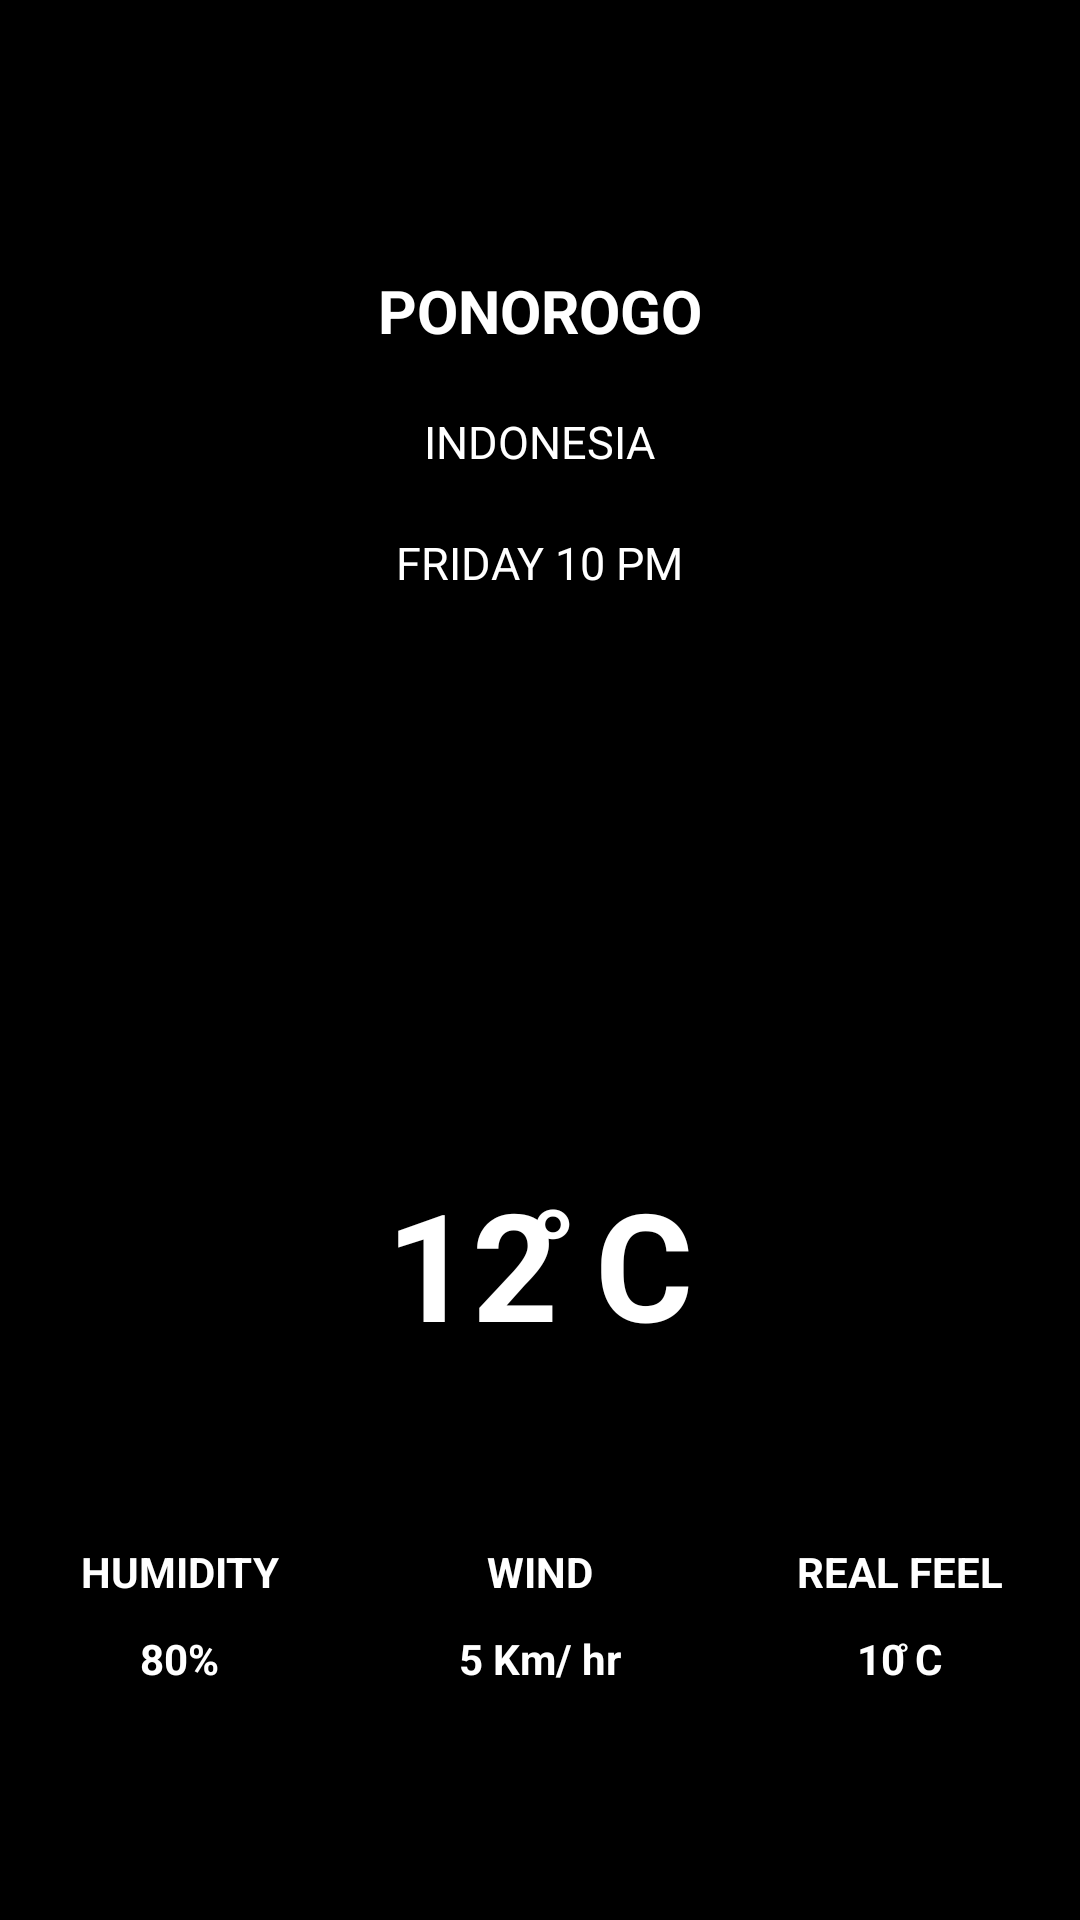

Reconstruct the res/layout file that produces this screen, plus the resources it refers to.
<!-- AndroidManifest.xml: application theme AppTheme -->
<!-- res/layout/activity_night.xml -->
<?xml version="1.0" encoding="utf-8"?>
<RelativeLayout xmlns:android="http://schemas.android.com/apk/res/android"
    xmlns:app="http://schemas.android.com/apk/res-auto"
    xmlns:tools="http://schemas.android.com/tools"
    android:layout_width="match_parent"
    android:layout_height="match_parent"
    android:background="@android:color/black"
    tools:context=".NightActivity">

    <TextView
        android:id="@+id/city"
        style="@style/CityTitle"
        android:text="@string/city"
        android:textColor="@color/colorTextTwo" />

    <TextView
        android:id="@+id/country"
        style="@style/CountryTitle"
        android:layout_below="@id/city"
        android:text="@string/country"
        android:textColor="@color/colorTextTwo" />

    <TextView
        android:id="@+id/night_time"
        style="@style/TimeTitle"
        android:layout_below="@id/country"
        android:text="@string/night_time"
        android:textColor="@color/colorTextTwo" />

    <ImageView
        android:id="@+id/image"
        style="@style/WeatherImage"
        android:layout_below="@id/night_time"
        android:src="@drawable/night" />

    <TextView
        android:id="@+id/degree"
        style="@style/DegreeTitle"
        android:layout_below="@id/image"
        android:text="@string/degree_minimum"
        android:textColor="@color/colorTextTwo" />

    <LinearLayout
        android:layout_width="match_parent"
        android:layout_height="wrap_content"
        android:layout_below="@id/degree"
        android:layout_marginTop="50dp"
        android:orientation="horizontal"
        android:weightSum="3">

        <LinearLayout style="@style/LinearStyle">

            <TextView
                style="@style/Condition"
                android:text="@string/humidity"
                android:textColor="@color/colorTextTwo" />

            <TextView
                style="@style/Condition.Value"
                android:text="@string/humidity_value_minimum"
                android:textColor="@color/colorTextTwo" />

        </LinearLayout>

        <LinearLayout style="@style/LinearStyle">

            <TextView
                style="@style/Condition"
                android:text="@string/wind"
                android:textColor="@color/colorTextTwo" />

            <TextView
                style="@style/Condition.Value"
                android:text="@string/wind_value_maximum"
                android:textColor="@color/colorTextTwo" />
        </LinearLayout>

        <LinearLayout style="@style/LinearStyle">

            <TextView
                style="@style/Condition"
                android:text="@string/real_feel"
                android:textColor="@color/colorTextTwo" />

            <TextView
                style="@style/Condition.Value"
                android:text="@string/real_feel_value_minimum"
                android:textColor="@color/colorTextTwo" />
        </LinearLayout>

    </LinearLayout>

</RelativeLayout>
<!-- resources referenced by this layout -->
<resources>
  <color name="colorTextTwo">#FFFFFF</color>
  <string name="city">PONOROGO</string>
  <string name="country">INDONESIA</string>
  <string name="degree_minimum">12 ̊C</string>
  <string name="humidity">HUMIDITY</string>
  <string name="humidity_value_minimum">80%</string>
  <string name="night_time">FRIDAY 10 PM</string>
  <string name="real_feel">REAL FEEL</string>
  <string name="real_feel_value_minimum">10 ̊C</string>
  <string name="wind">WIND</string>
  <string name="wind_value_maximum">5 Km/ hr</string>
  <style name="CityTitle">
          <item name="android:layout_width">wrap_content</item>
          <item name="android:layout_height">wrap_content</item>
          <item name="android:layout_centerHorizontal">true</item>
          <item name="android:layout_marginTop">90dp</item>
          <item name="android:textSize">20sp</item>
          <item name="android:textStyle">bold</item>
      </style>
  <style name="Condition">
          <item name="android:layout_width">wrap_content</item>
          <item name="android:layout_height">wrap_content</item>
          <item name="android:textStyle">bold</item>
          <item name="android:layout_gravity">center</item>
      </style>
  <style name="Condition.Value">
          <item name="android:layout_marginTop">10dp</item>
      </style>
  <style name="CountryTitle">
          <item name="android:layout_width">wrap_content</item>
          <item name="android:layout_height">wrap_content</item>
          <item name="android:layout_centerHorizontal">true</item>
          <item name="android:layout_marginTop">20dp</item>
          <item name="android:textSize">15sp</item>
      </style>
  <style name="DegreeTitle">
          <item name="android:layout_width">wrap_content</item>
          <item name="android:layout_height">wrap_content</item>
          <item name="android:layout_centerHorizontal">true</item>
          <item name="android:layout_marginTop">20dp</item>
          <item name="android:textSize">50sp</item>
          <item name="android:textStyle">bold</item>
      </style>
  <style name="LinearStyle">
          <item name="android:layout_width">0dp</item>
          <item name="android:layout_height">wrap_content</item>
          <item name="android:layout_margin">10dp</item>
          <item name="android:layout_weight">1</item>
          <item name="android:orientation">vertical</item>
      </style>
  <style name="TimeTitle">
          <item name="android:layout_width">wrap_content</item>
          <item name="android:layout_height">wrap_content</item>
          <item name="android:layout_centerHorizontal">true</item>
          <item name="android:layout_marginTop">20dp</item>
          <item name="android:textSize">15sp</item>
      </style>
  <style name="WeatherImage">
          <item name="android:layout_width">match_parent</item>
          <item name="android:layout_height">150dp</item>
          <item name="android:layout_marginTop">20dp</item>
          <item name="android:padding">10dp</item>
      </style>
  <style name="AppTheme" parent="Theme.AppCompat.Light.NoActionBar">
          
          <item name="colorPrimary">@color/colorPrimary</item>
          <item name="colorPrimaryDark">@color/colorPrimaryDark</item>
          <item name="colorAccent">@color/colorAccent</item>
      </style>
  <color name="colorPrimary">#3F51B5</color>
  <color name="colorPrimaryDark">#FFFFFF</color>
  <color name="colorAccent">#FF4081</color>
</resources>
